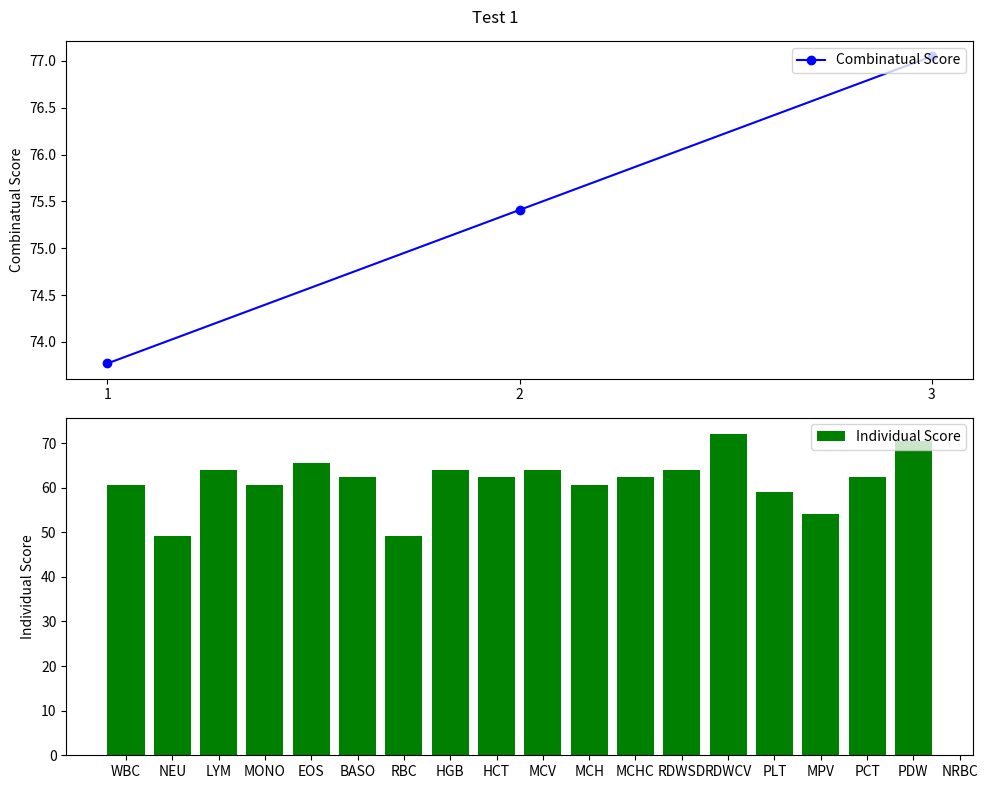
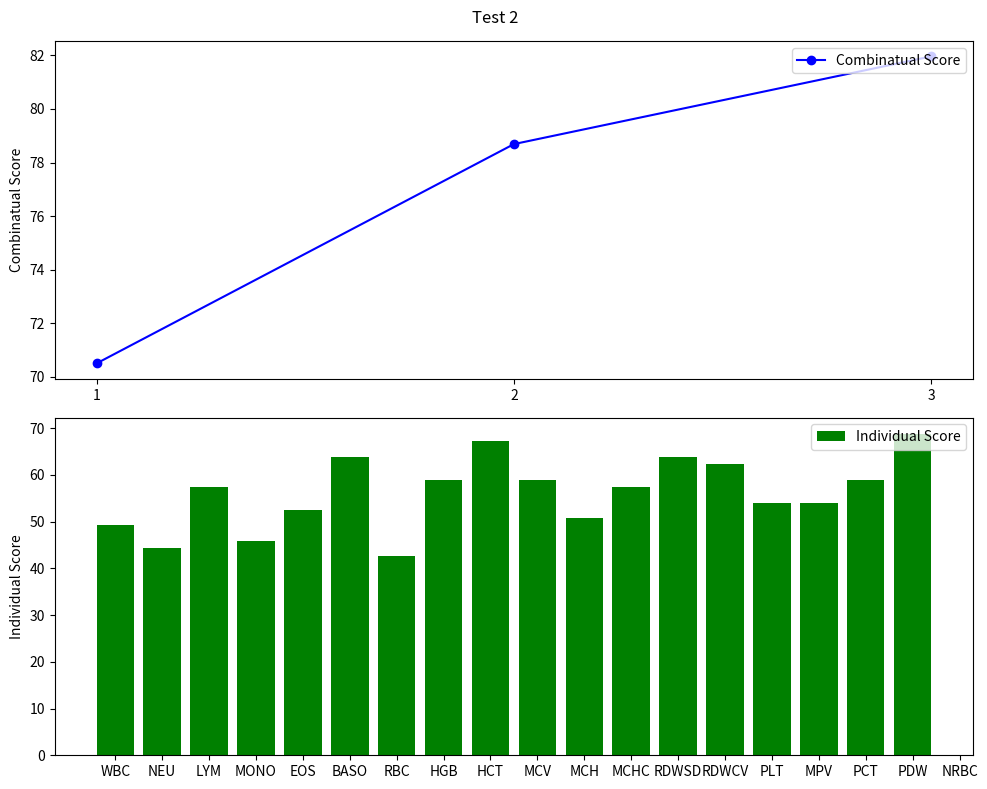

Python code for these plots, in order:
import matplotlib.pyplot as plt

# Data for test1
test1_combinatual_score = [73.77049180327869, 75.40983606557377, 77.04918032786885]
test1_individual_score = [60.65573770491803, 49.18032786885246, 63.934426229508205, 60.65573770491803,
                          65.57377049180327, 62.295081967213115, 49.18032786885246, 63.934426229508205,
                          62.295081967213115, 63.934426229508205, 60.65573770491803, 62.295081967213115,
                          63.934426229508205, 72.1311475409836, 59.01639344262295, 54.09836065573771,
                          62.295081967213115, 70.49180327868852]

# Data for test2
test2_combinatual_score = [70.49180327868852, 78.68852459016394, 81.9672131147541]
test2_individual_score = [49.18032786885246, 44.26229508196721, 57.377049180327866, 45.90163934426229,
                          52.459016393442624, 63.934426229508205, 42.62295081967213, 59.01639344262295,
                          67.21311475409836, 59.01639344262295, 50.81967213114754, 57.377049180327866,
                          63.934426229508205, 62.295081967213115, 54.09836065573771, 54.09836065573771,
                          59.01639344262295, 68.85245901639344]

# Create a figure and two subplots
fig, (ax1, ax2) = plt.subplots(2, 1, figsize=(10, 8))

# Plot test1 data
ax1.plot(test1_combinatual_score, marker='o', label='Combinatual Score', color='b')
ax1.set_xticks(range(len(test1_combinatual_score)))
ax1.set_xticklabels(range(1, len(test1_combinatual_score) + 1))
ax1.set_ylabel('Combinatual Score')
ax1.legend(loc='upper right')

ax2.bar(range(len(test1_individual_score)), test1_individual_score, label='Individual Score', color='g')
ax2.set_xticks(range(len(test1_individual_score)+1))
ax2.set_xticklabels(['WBC', 'NEU', 'LYM', 'MONO', 'EOS', 'BASO', 'RBC', 'HGB', 'HCT', 'MCV', 'MCH', 'MCHC', 'RDWSD', 'RDWCV', 'PLT', 'MPV', 'PCT', 'PDW', 'NRBC'])
ax2.set_ylabel('Individual Score')
ax2.legend(loc='upper right')

# Add a title and adjust the layout
plt.suptitle('Test 1')
plt.tight_layout()
plt.show()

# Create a figure and two subplots
fig, (ax1, ax2) = plt.subplots(2, 1, figsize=(10, 8))

# Plot test2 data
ax1.plot(test2_combinatual_score, marker='o', label='Combinatual Score', color='b')
ax1.set_xticks(range(len(test2_combinatual_score)))
ax1.set_xticklabels(range(1, len(test2_combinatual_score) + 1))
ax1.set_ylabel('Combinatual Score')
ax1.legend(loc='upper right')

ax2.bar(range(len(test2_individual_score)), test2_individual_score, label='Individual Score', color='g')
ax2.set_xticks(range(len(test2_individual_score)+1))
ax2.set_xticklabels(['WBC', 'NEU', 'LYM', 'MONO', 'EOS', 'BASO', 'RBC', 'HGB', 'HCT', 'MCV', 'MCH', 'MCHC', 'RDWSD', 'RDWCV', 'PLT', 'MPV', 'PCT', 'PDW', 'NRBC'])
ax2.set_ylabel('Individual Score')
ax2.legend(loc='upper right')

# Add a title and adjust the layout
plt.suptitle('Test 2')
plt.tight_layout()
plt.show()
